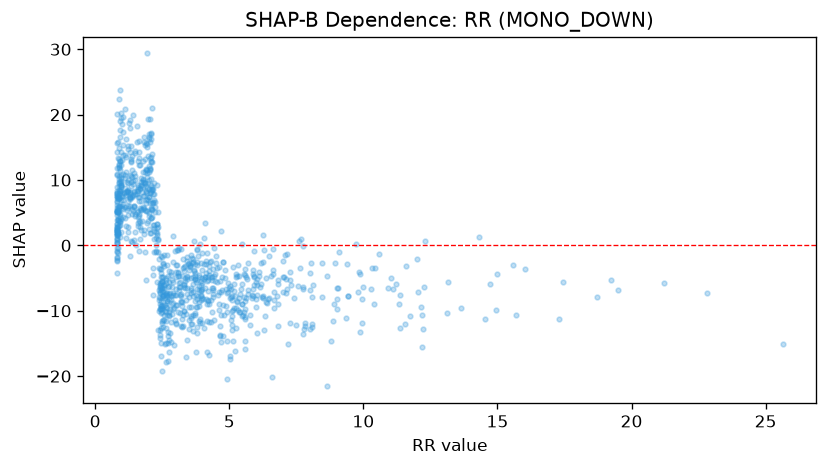

The file beside this chart, header and first rows:
feature_value, shap_value
3.73, -10.39
0.83, 8.038
0.81, 1.592
3.27, -12.36
0.95, 10.29
1.51, -0.001135
1.13, 8.719
0.83, 5.224
0.82, 2.53
2.56, -1.477
6.19, -2.63
3.43, -1.763
2.13, 5.418
3.48, -3.837
2.11, 8.653
5.12, -12.21
3.8, -0.5098
4.1, -4.835
1.44, 5.925
1.04, 19.63
2.08, 8.232
2.44, -3.649
8.1, -12.49
2.54, -9.254
2.13, 14
1.35, 15.18
1.87, -0.9937
1.97, 3.745
1.81, 2.374
3.09, -4.296
2.64, -9.434
10.57, -1.302
4.14, -2.369
2.54, -7.76
9.86, -13.3
2.84, -11.78
5.6, -8.553
2.42, -6.034
11.59, -3.182
4.84, -4.944
0.83, 0.4602
3.34, -4.973
2.0, 7.435
3.72, -5.129
5.05, -6.684
0.97, 9.167
3.42, -6.478
19.23, -5.326
4.75, -2.519
4.3, -2.565
2.73, -4.689
4.77, -13.93
4.93, -14.56
2.93, -9.539
0.81, 2.253
1.35, 12.92
1.9, 15.63
0.82, -2.45
3.93, -6.968
4.26, -3.191
... 918 more rows
